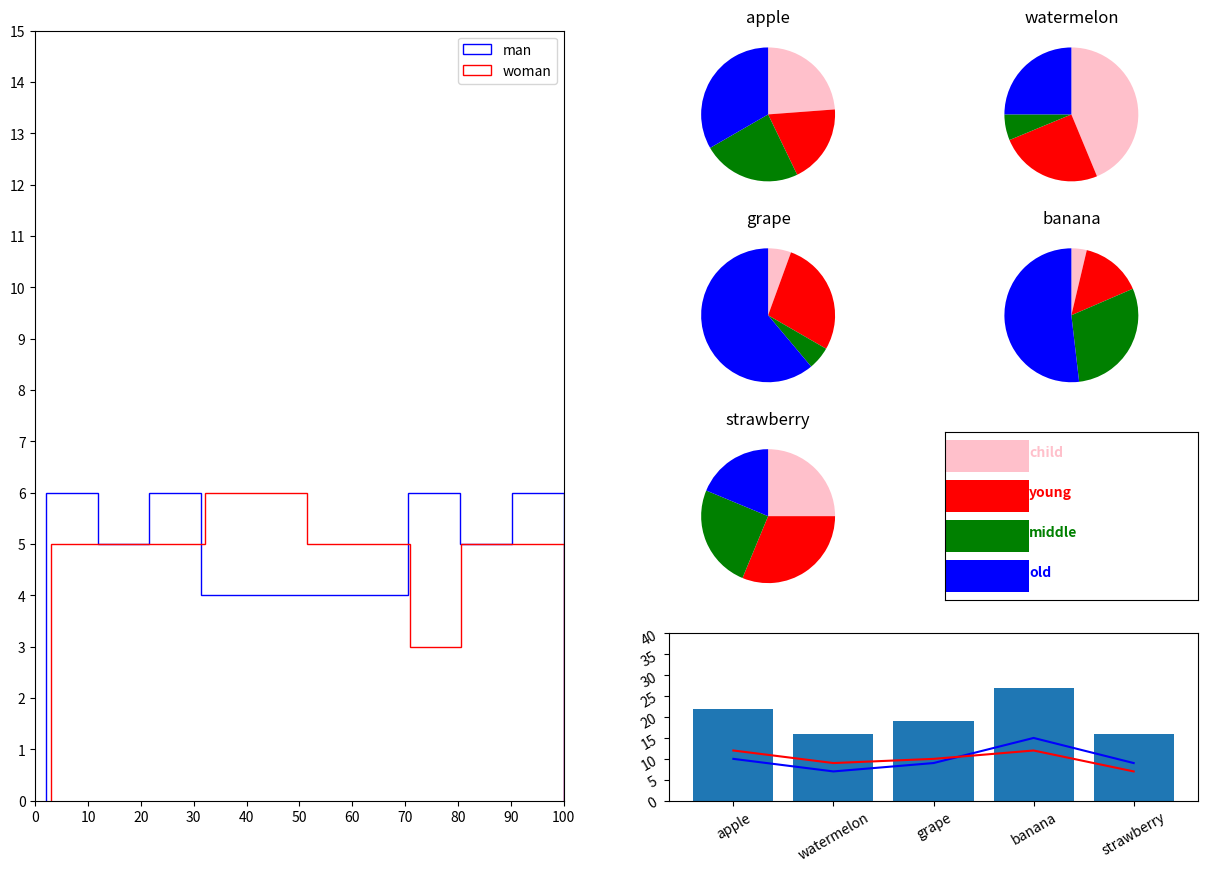

This chart was generated by the following Python code:
# -*- coding:utf-8 -*-

import matplotlib.pyplot as plt
from random import randint
import pandas as pd


fig = plt.figure(figsize=(15,10))

fruits = ['apple', 'watermelon', 'grape', 'banana', 'strawberry']

data = pd.DataFrame({'ages': list(randint(1,100) for i in range(100)),
                     'gender': list(randint(1, 4) for i in range(100)),
                     'fruits': list(fruits[randint(0, 4)] for i in range(100))})
# print(data)

# 과일 별 카운트
fruit_list = list()
for fruit in fruits:
    fruit_list.append(data[data['fruits'] == fruit])
# print(fruit_list)

labels = ['child', 'young', 'middle', 'old']
colors = ['pink', 'red', 'green', 'blue']
man = data[(data['gender']== 1) | (data['gender']== 3)]
woman = data[(data['gender']== 2) | (data['gender']== 4)]

# 남여 히스토그램
ax01 = fig.add_subplot(1, 2, 1)
ax01.hist(man['ages'], bins=10, color='blue', histtype='step', label='man')
ax01.hist(woman['ages'], bins=10, color='red', histtype='step', label='woman')

ax01.set_xticks(list(range(0, 101, 10)))
ax01.set_yticks(list(range(0, 16)))
ax01.set_xlim(0, 100)
ax01.set_ylim(0, 15)
ax01.legend()

# 과일 별 세대 파이차트로 
fruit_age_count = {}
for i, fruit in enumerate(fruit_list):
    tmp_list = list()
    tmp_list.append(len(fruit[fruit['ages'] < 19]))
    tmp_list.append(len(fruit[(fruit['ages'] >= 19) & (fruit['ages'] < 40)]))
    tmp_list.append(len(fruit[(fruit['ages'] >= 40) & (fruit['ages'] < 60)]))
    tmp_list.append(len(fruit[fruit['ages'] > 60]))
    fruit_age_count[fruits[i]] = tmp_list
# print(fruit_age_count)

ax_list = list()
ax_list.append(fig.add_subplot(4, 4, 3))
ax_list.append(fig.add_subplot(4, 4, 4))
ax_list.append(fig.add_subplot(4, 4, 7))
ax_list.append(fig.add_subplot(4, 4, 8))
ax_list.append(fig.add_subplot(4, 4, 11))
for i, ax in enumerate(ax_list):
    ax.pie(fruit_age_count[fruits[i]], colors=colors, startangle=90, counterclock=False)
    ax.set_title(fruits[i])

# 설명용
ax07 = fig.add_subplot(4, 4, 12)
ax07.barh([1, 2, 3, 4], [1, 1, 1, 1], color=colors[::-1])
for i, label in enumerate(labels):
    ax07.text(1, 4-i, label, color=colors[i], fontweight='bold')

ax07.get_xaxis().set_visible(False)
ax07.get_yaxis().set_visible(False)
ax07.axis(xmin=0,xmax=3)

# 과일 별 총 인원 바차트로 
# 남녀 별 과일 인원 꺽은선그래프로
ax08 = fig.add_subplot(4, 2, 8)
fruit_len = [len(list(x for x in data['fruits'] if x == fruit)) for fruit in fruits]
# print(fruit_len)
ax08.bar(fruits, fruit_len)

man_fruits = list(map(lambda x: len(man['fruits'][data['fruits']==x]), fruits))
# print(man_fruits)
woman_fruits = list(map(lambda x: len(woman['fruits'][data['fruits']==x]), fruits))
# print(woman_fruits)

ax08.plot(fruits, man_fruits, color='blue')
ax08.plot(fruits, woman_fruits, color='red')

ax08.tick_params(labelrotation=30)
ax08.set_yticks(list(range(0, 41, 5)))
ax08.set_ylim(0, 40)

plt.show()
